Labelled photos from "imagenes", an image-classification folder in jdramirez/UCO_ML_AI. The possible labels are: descuento, personas, product.

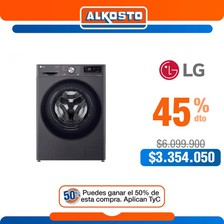
Label: descuento

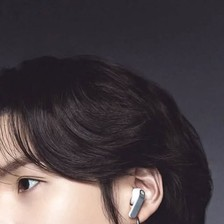
Label: personas

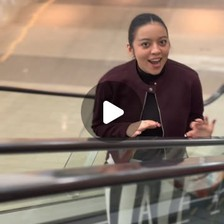
Label: personas

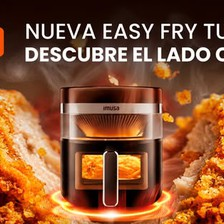
Label: product

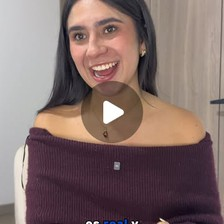
Label: personas

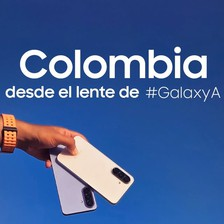
Label: product
